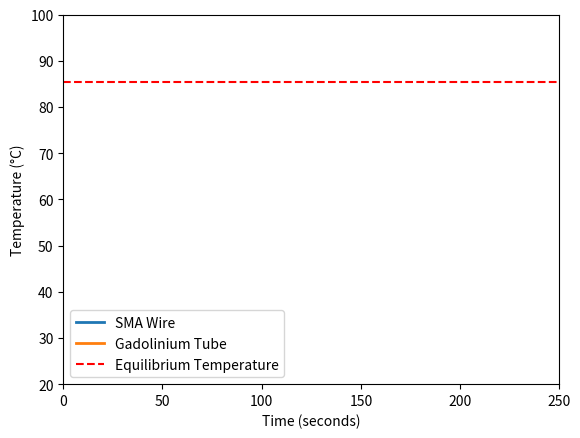

Source code (Python):
import numpy as np
from scipy.integrate import solve_ivp
import matplotlib.pyplot as plt
from matplotlib.animation import FuncAnimation

# Given constants
sigma = 5.67e-8  # Stefan-Boltzmann constant in W/m^2K^4

# Properties of SMA wire
rho_SMA = 6450  # kg/m^3
c_SMA = 836.8  # J/kgK
epsilon_SMA = 0.45
diameter_SMA = 0.51e-3  # m
length_SMA = 0.1  # m
T_SMA_initial = 90 + 273.15  # initial temperature in K

# Properties of Gadolinium tube
rho_Gadolinium = 7900  # kg/m^3
c_Gadolinium = 236  # J/kgK
epsilon_Gadolinium = 0.2
outer_diameter_Gadolinium = 0.60e-3  # m
inner_diameter_Gadolinium = 0.55e-3  # m
length_Gadolinium = 0.1  # m
T_Gadolinium_initial = 25 + 273.15  # initial temperature in K

# Effective emissivity
epsilon_eff = 1 / (1/epsilon_SMA + 1/epsilon_Gadolinium - 1)

# Surface area of the SMA wire (inner surface of the tube)
A_SMA = np.pi * diameter_SMA * length_SMA

# Mass of SMA wire
A_SMA_cross_section = np.pi * (diameter_SMA / 2) ** 2
m_SMA = rho_SMA * A_SMA_cross_section * length_SMA

# Mass of Gadolinium tube
A_Gadolinium_cross_section = np.pi * ((outer_diameter_Gadolinium / 2) ** 2 - (inner_diameter_Gadolinium / 2) ** 2)
m_Gadolinium = rho_Gadolinium * A_Gadolinium_cross_section * length_Gadolinium

# Equilibrium temperature calculation
T_eq = (m_SMA * c_SMA * T_SMA_initial + m_Gadolinium * c_Gadolinium * T_Gadolinium_initial) / (m_SMA * c_SMA + m_Gadolinium * c_Gadolinium)

# Time to reach equilibrium (using numerical approach)
def dTdt(t, T):
    T_SMA, T_Gadolinium = T
    dQdt = sigma * epsilon_eff * A_SMA * (T_SMA**4 - T_Gadolinium**4)
    dT_SMA_dt = -dQdt / (m_SMA * c_SMA)
    dT_Gadolinium_dt = dQdt / (m_Gadolinium * c_Gadolinium)
    return [dT_SMA_dt, dT_Gadolinium_dt]

# Initial temperatures
T_initial = [T_SMA_initial, T_Gadolinium_initial]

# Time span for the solution
t_span = (0, 250)

# Solve the system of ODEs
sol = solve_ivp(dTdt, t_span, T_initial, method='RK45', rtol=1e-6, atol=1e-8)

# Extract equilibrium time when temperatures are within a small tolerance of T_eq
t_eq_index = np.argmax(np.abs(sol.y[0] - T_eq) < 0.01)
time_to_equilibrium = sol.t[t_eq_index]

# Output results
print(f"Equilibrium Temperature: {T_eq:.2f} K")
print(f"Time to Equilibrium: {time_to_equilibrium:.2f} seconds")

# Animation
fig, ax = plt.subplots()
ax.set_xlim(0, 250)
ax.set_ylim(20, 100)
ax.set_xlabel('Time (seconds)')
ax.set_ylabel('Temperature (°C)')

line1, = ax.plot([], [], lw=2, label='SMA Wire')
line2, = ax.plot([], [], lw=2, label='Gadolinium Tube')
eq_line = ax.axhline(y=T_eq - 273.15, color='r', linestyle='--', label='Equilibrium Temperature')
ax.legend()

def init():
    line1.set_data([], [])
    line2.set_data([], [])
    return line1, line2

def update(frame):
    line1.set_data(sol.t[:frame], sol.y[0][:frame] - 273.15)
    line2.set_data(sol.t[:frame], sol.y[1][:frame] - 273.15)
    return line1, line2

ani = FuncAnimation(fig, update, frames=len(sol.t), init_func=init, blit=True)
plt.show()
